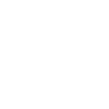
t = 0.00 s
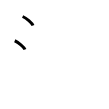
t = 2.00 s
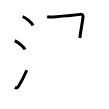
t = 4.00 s
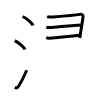
t = 6.00 s
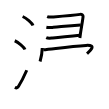
t = 8.00 s
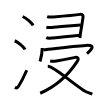
t = 10.00 s

The animated SVG that drew these frames (rendered in a browser with its animation timeline set to each time). Animation: 10 SMIL elements (animate=10); one cycle of 10.00 s.

<svg width="109px" height="109px" viewBox="0 0 px 109px" xmlns="http://www.w3.org/2000/svg" xmlns:xlink="http://www.w3.org/1999/xlink" xml:space="preserve" version="1.1"  baseProfile="full">
<path d="M22.63,16.5c3.66,1.6,9.45,6.6,10.37,9.09" style="fill:none;stroke:black;stroke-width:3;opacity:0">
  <animate attributeType="CSS" attributeName="opacity" from="0" to="1" begin="0s" dur="1s" repeatCount="0" fill="freeze" />
</path>
<path d="M14.75,40.75c3.62,1.54,9.34,6.35,10.25,8.75" style="fill:none;stroke:black;stroke-width:3;opacity:0">
  <animate attributeType="CSS" attributeName="opacity" from="0" to="1" begin="1s" dur="1s" repeatCount="0" fill="freeze" />
</path>
<path d="M14.85,87.42c1.34,0.68,2.75,0.48,3.55-0.83c2.87-4.67,5.74-10.38,8.35-16.34" style="fill:none;stroke:black;stroke-width:3;opacity:0">
  <animate attributeType="CSS" attributeName="opacity" from="0" to="1" begin="2s" dur="1s" repeatCount="0" fill="freeze" />
</path>
<path d="M47.13,16.55c2.11,0.85,4.2,0.59,6.37,0.41c7.3-0.59,25.45-2.42,26.64-2.6c1.46-0.22,3.11,0.64,2.93,2.21c-0.6,5.35-2.08,12.65-2.65,17.21c-0.22,1.77-0.42,3.24-0.57,4.23" style="fill:none;stroke:black;stroke-width:3;opacity:0">
  <animate attributeType="CSS" attributeName="opacity" from="0" to="1" begin="3s" dur="1s" repeatCount="0" fill="freeze" />
</path>
<path d="M46.36,27.29c2.77,0.58,4.9,0.19,7.02,0.01c9.48-0.82,15-1.55,27.34-2.27" style="fill:none;stroke:black;stroke-width:3;opacity:0">
  <animate attributeType="CSS" attributeName="opacity" from="0" to="1" begin="4s" dur="1s" repeatCount="0" fill="freeze" />
</path>
<path d="M46.22,37.7c1.96,0.91,4.47,0.46,6.53,0.27c9.44-0.88,15.82-1.74,26.83-2.75" style="fill:none;stroke:black;stroke-width:3;opacity:0">
  <animate attributeType="CSS" attributeName="opacity" from="0" to="1" begin="5s" dur="1s" repeatCount="0" fill="freeze" />
</path>
<path d="M42.25,48c-0.07,3.2-1.63,11.57-2.19,13.47" style="fill:none;stroke:black;stroke-width:3;opacity:0">
  <animate attributeType="CSS" attributeName="opacity" from="0" to="1" begin="6s" dur="1s" repeatCount="0" fill="freeze" />
</path>
<path d="M43.3,49.76c10.58-1.01,26.45-3.26,42.74-4.35c12.27-0.82,2.06,7.19,0.91,8.25" style="fill:none;stroke:black;stroke-width:3;opacity:0">
  <animate attributeType="CSS" attributeName="opacity" from="0" to="1" begin="7s" dur="1s" repeatCount="0" fill="freeze" />
</path>
<path d="M50.18,61.04c2.14,0.39,3.94,0.28,6.09-0.1c4.65-0.81,14.76-2.61,17.87-3.34c3.61-0.85,5.11,0.77,3.11,3.82C68.03,75.5,54.5,87.12,40.2,93.25" style="fill:none;stroke:black;stroke-width:3;opacity:0">
  <animate attributeType="CSS" attributeName="opacity" from="0" to="1" begin="8s" dur="1s" repeatCount="0" fill="freeze" />
</path>
<path d="M47.78,66.27c6.47,0.23,21.1,14.48,35.6,23.94c3.11,2.03,5.37,2.54,8.91,3.97" style="fill:none;stroke:black;stroke-width:3;opacity:0">
  <animate attributeType="CSS" attributeName="opacity" from="0" to="1" begin="9s" dur="1s" repeatCount="0" fill="freeze" />
</path>
</svg>
